Labelled photos from "Dataset_split", an image-classification folder in springboardmentor0430s/CircuitGuard. The possible labels are: mousebite, open circuit, pinhole, short circuit, spur, spurious copper.

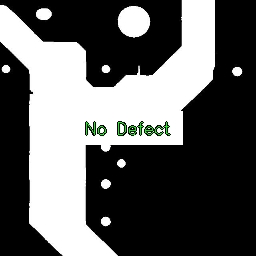
Label: mousebite

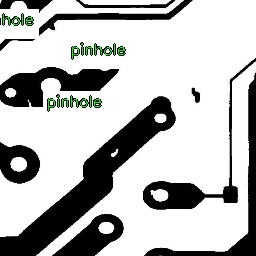
Label: mousebite

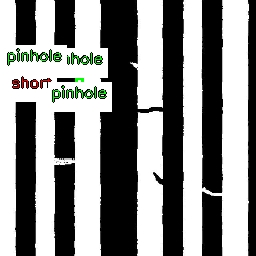
Label: open circuit

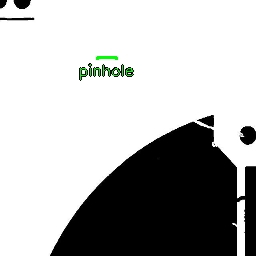
Label: spurious copper

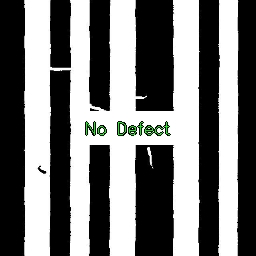
Label: pinhole

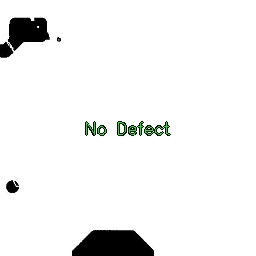
Label: open circuit
